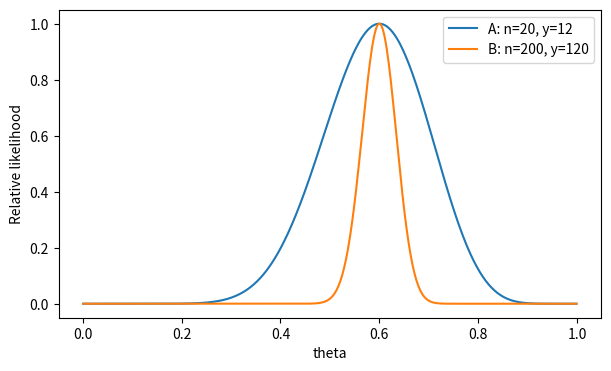

Recreate this plot in Python. (Note: this script raises an exception after producing the figure.)
import numpy as np
import pandas as pd
import matplotlib.pyplot as plt

from scipy.stats import binom
from scipy.stats import beta as beta_dist

plt.rcParams["figure.figsize"] = (7, 4)

theta_grid = np.linspace(0.001, 0.999, 500)

lik_A = binom.pmf(12, 20, theta_grid)
lik_B = binom.pmf(120, 200, theta_grid)

# 폭을 비교하기 쉽도록 각 우도를 자기 최댓값으로 나눈 상대우도도 계산합니다.
rel_lik_A = lik_A / lik_A.max()
rel_lik_B = lik_B / lik_B.max()

plt.plot(theta_grid, rel_lik_A, label="A: n=20, y=12")
plt.plot(theta_grid, rel_lik_B, label="B: n=200, y=120")
plt.xlabel("theta")
plt.ylabel("Relative likelihood")
plt.legend()
plt.show()

theta_A_mle = theta_grid[np.argmax(lik_A)]
theta_B_mle = theta_grid[np.argmax(lik_B)]

print("A likelihood peak near:", round(theta_A_mle, 3))
print("B likelihood peak near:", round(theta_B_mle, 3))

# 자동 점검 1: 우도 곡선의 위치와 형태
assert theta_grid.shape == lik_A.shape == lik_B.shape == rel_lik_A.shape == rel_lik_B.shape
assert abs(theta_A_mle - 0.6) < 0.01
assert abs(theta_B_mle - 0.6) < 0.01
idx_05 = np.argmin(np.abs(theta_grid - 0.5))
assert rel_lik_B[idx_05] < rel_lik_A[idx_05]

print("자동 점검 1 통과: 같은 관측비율에서 두 우도 곡선의 꼭대기가 0.6 근처에 있습니다.")

print("sum(lik_A):", lik_A.sum())
print("sum(lik_B):", lik_B.sum())

theta_candidates = np.array([0.2, 0.5, 0.8])
prior = np.array([0.2, 0.5, 0.3])
n = 5
y = 4

likelihood = binom.pmf(y, n, theta_candidates)
unnormalized = prior * likelihood
evidence = unnormalized.sum()
posterior = unnormalized / evidence

table = pd.DataFrame({
    "theta": theta_candidates,
    "prior": prior,
    "likelihood": likelihood,
    "prior_x_likelihood": unnormalized,
    "posterior": posterior,
})

print("evidence:", evidence)
print("posterior sum:", posterior.sum())
table

# 자동 점검 2: 유한 가설 갱신
assert np.isclose(prior.sum(), 1)
assert np.isclose(posterior.sum(), 1)
assert evidence > 0
assert posterior[np.argmax(posterior)] == posterior[-1]

print("자동 점검 2 통과: 유한 가설에서 정규화된 사후확률을 계산했습니다.")

# 직접 입력 1: 격자 사후밀도 계산
# 아래 None을 적절한 코드로 바꾸세요.

theta_grid_2 = np.linspace(0.001, 0.999, 1000)
alpha_prior = 2
beta_prior = 2
n_obs = 20
y_obs = 12

prior_density = None
likelihood_grid = None
unnormalized_grid = None
evidence_grid = None
posterior_density = None

# 자동 점검 3: 격자 사후밀도
assert prior_density is not None, "prior_density를 계산하세요."
assert likelihood_grid is not None, "likelihood_grid를 계산하세요."
assert posterior_density is not None, "posterior_density를 계산하세요."
assert theta_grid_2.shape == prior_density.shape == likelihood_grid.shape == posterior_density.shape
assert evidence_grid > 0

posterior_area = np.trapezoid(posterior_density, theta_grid_2)
assert np.isclose(posterior_area, 1, atol=1e-3)

print("자동 점검 3 통과: 격자 사후밀도의 적분값이 1에 가깝습니다.")

plt.plot(theta_grid_2, prior_density, label="Prior Beta(2,2)")
plt.plot(theta_grid_2, posterior_density, label="Grid posterior")
plt.xlabel("theta")
plt.ylabel("Density")
plt.legend()
plt.show()

# 직접 입력 2: Beta-Binomial 갱신 함수

def beta_binomial_update(alpha_prior, beta_prior, n, y):
    # successes와 failures를 먼저 명시하세요.
    successes = None
    failures = None
    
    alpha_post = None
    beta_post = None
    posterior_mean = None
    ci_low, ci_high = None, None
    
    return alpha_post, beta_post, posterior_mean, ci_low, ci_high

# 자동 점검 4: Beta-Binomial 함수
test_A = beta_binomial_update(3, 7, 20, 12)
test_B = beta_binomial_update(3, 7, 200, 120)
test_C = beta_binomial_update(2, 2, 5, 3)

assert test_A[0] == 15 and test_A[1] == 15
assert np.isclose(test_A[2], 0.5)
assert test_B[0] == 123 and test_B[1] == 87
assert np.isclose(test_B[2], 123 / 210)
assert test_C[0] == 5 and test_C[1] == 4
assert test_A[3] < test_A[2] < test_A[4]

print("자동 점검 4 통과: beta_binomial_update 함수가 여러 입력에서 동작합니다.")

# 직접 입력 3: 한 번에 갱신과 순차 갱신 비교

# 한 번에 갱신: 전체 성공 8, 전체 실패 7이므로 n=15, y=8
one_step = None

# 순차 갱신
after_first = None
after_second = None

print("one step:", one_step)
print("after first:", after_first)
print("after second:", after_second)

# 자동 점검 5: 순차 갱신
assert one_step is not None
assert after_second is not None
assert one_step[0] == after_second[0]
assert one_step[1] == after_second[1]
assert np.isclose(one_step[2], after_second[2])

print("자동 점검 5 통과: 순차 갱신과 한 번에 갱신이 같은 사후분포를 줍니다.")

def grid_posterior(theta_grid, prior_density, n, y):
    # 여기에 코드를 작성하세요.
    pass

# 프로그래밍 평가 1 자동 점검
eval_grid = np.linspace(0.001, 0.999, 1000)
eval_prior = beta_dist(2, 2).pdf(eval_grid)
eval_likelihood, eval_posterior = grid_posterior(eval_grid, eval_prior, 20, 12)

assert eval_likelihood.shape == eval_grid.shape
assert eval_posterior.shape == eval_grid.shape
assert np.isclose(np.trapezoid(eval_posterior, eval_grid), 1, atol=1e-3)

eval_prior_2 = beta_dist(3, 7).pdf(eval_grid)
_, eval_posterior_2 = grid_posterior(eval_grid, eval_prior_2, 50, 20)
assert np.isclose(np.trapezoid(eval_posterior_2, eval_grid), 1, atol=1e-3)

print("프로그래밍 평가 1 통과: grid_posterior 함수가 새로운 입력에서도 동작합니다.")

def beta_binomial_summary(alpha_prior, beta_prior, n, y):
    # 여기에 코드를 작성하세요.
    pass

# 프로그래밍 평가 2 자동 점검
summary_1 = beta_binomial_summary(2, 3, 5, 4)
summary_2 = beta_binomial_summary(3, 7, 20, 12)
summary_3 = beta_binomial_summary(1, 1, 10, 0)

assert summary_1[0] == 6 and summary_1[1] == 4
assert np.isclose(summary_1[2], 0.6)
assert summary_2[0] == 15 and summary_2[1] == 15
assert summary_3[0] == 1 and summary_3[1] == 11
assert summary_2[3] < summary_2[2] < summary_2[4]

print("프로그래밍 평가 2 통과: beta_binomial_summary 함수가 새로운 입력에서도 동작합니다.")

# 여기에 프로그래밍 평가 3 코드를 작성하세요.
